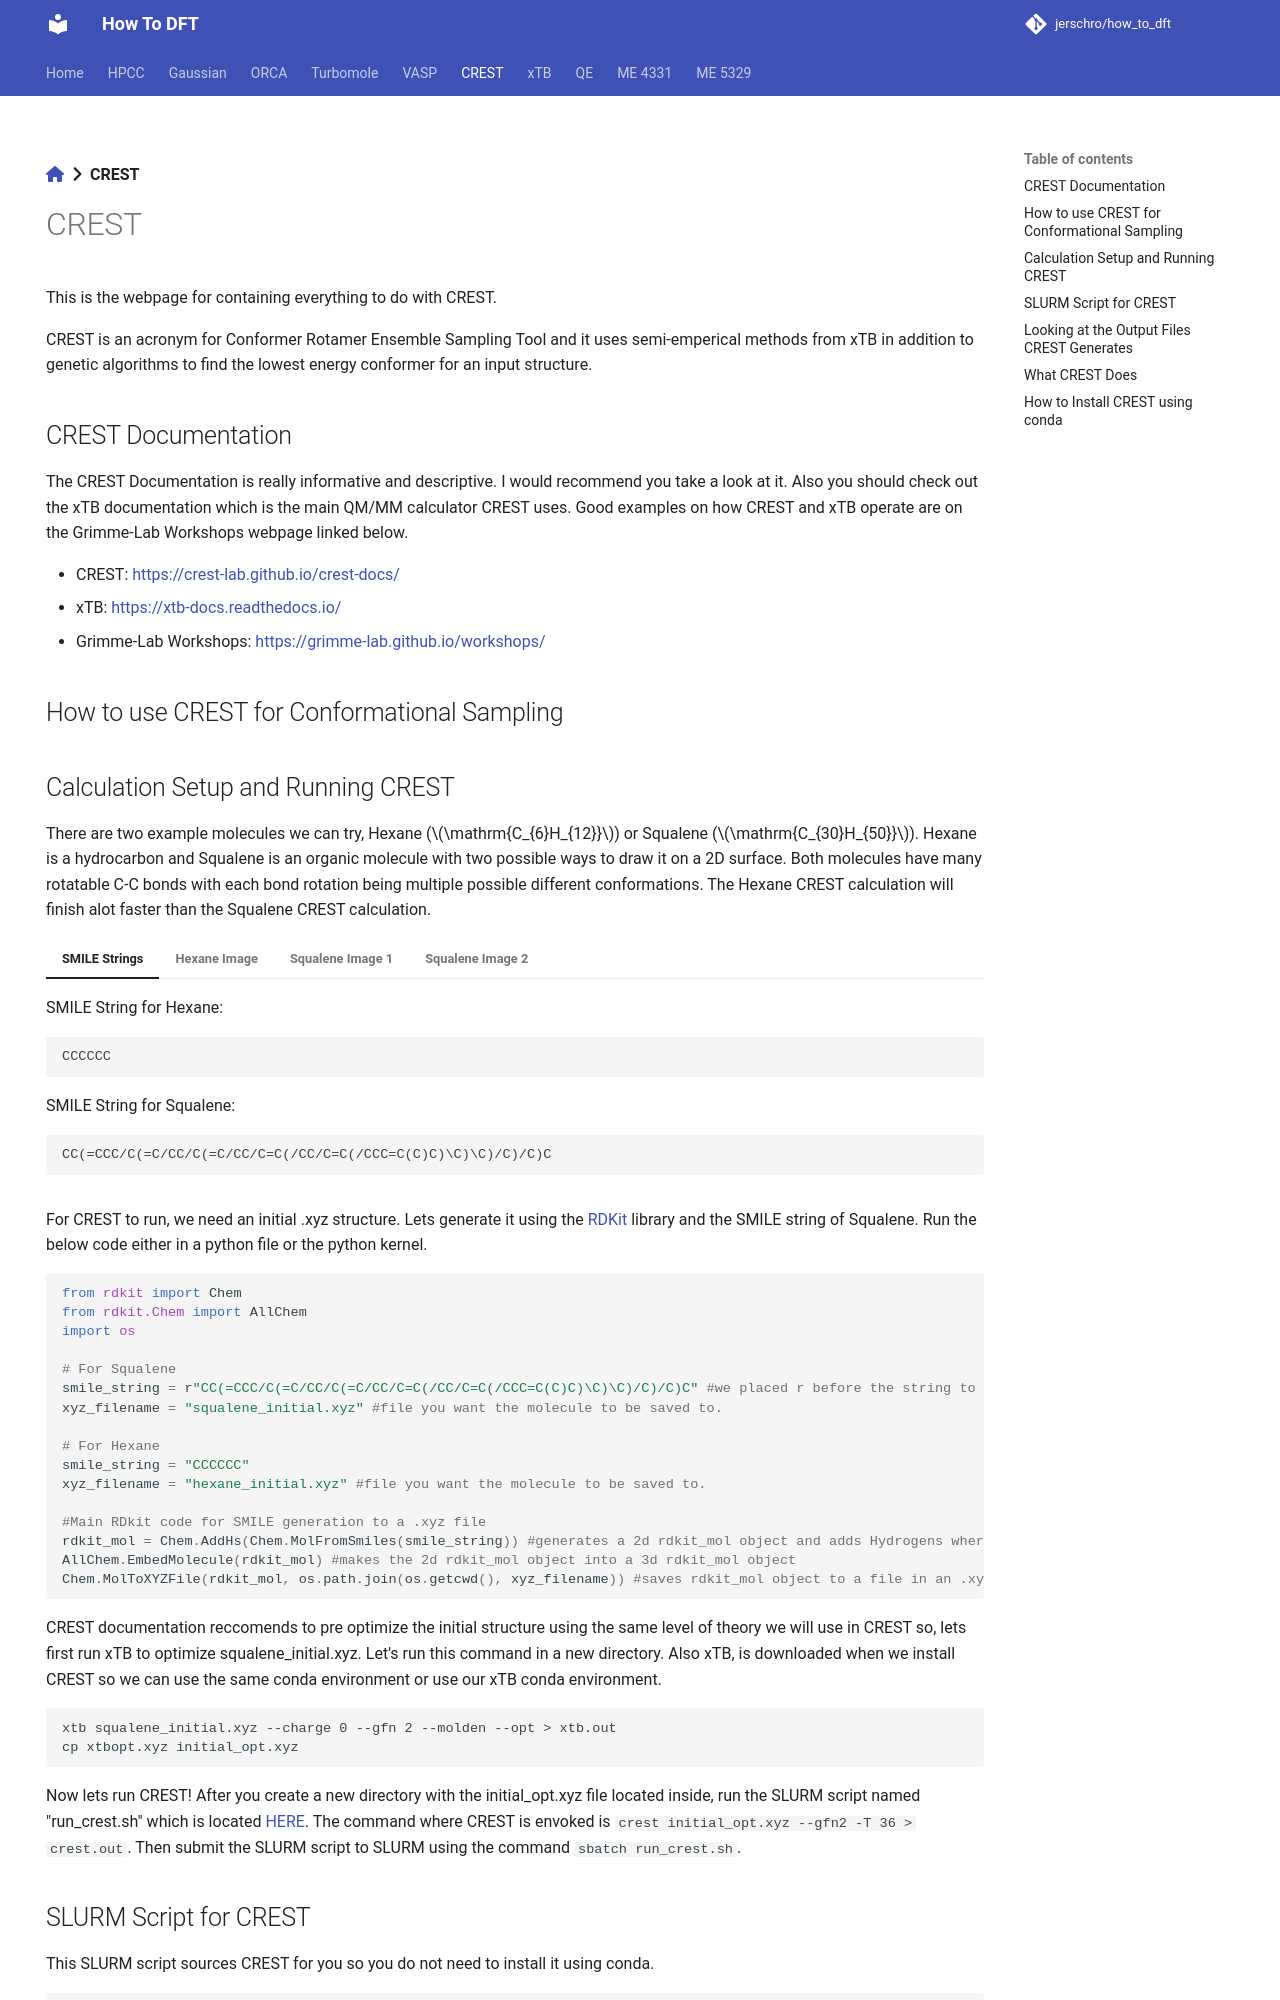

repository: jerschro/how_to_dft · page: crest/index.html · generator: mkdocs

---
hide:
  - navigation
---
[:fontawesome-solid-house:](../index.md) :fontawesome-solid-angle-right: **CREST**
# CREST

This is the webpage for containing everything to do with CREST.

CREST is an acronym for Conformer Rotamer Ensemble Sampling Tool and it uses semi-emperical methods from xTB in addition to genetic algorithms to find the lowest energy conformer for an input structure.

## CREST Documentation

The CREST Documentation is really informative and descriptive. I would recommend you take a look at it. Also you should check out the xTB documentation which is the main QM/MM calculator CREST uses. Good examples on how CREST and xTB operate are on the Grimme-Lab Workshops webpage linked below.

* CREST: [https://crest-lab.github.io/crest-docs/](https://crest-lab.github.io/crest-docs/)
* xTB: [https://xtb-docs.readthedocs.io/](https://xtb-docs.readthedocs.io/)
* Grimme-Lab Workshops: [https://grimme-lab.github.io/workshops/](https://grimme-lab.github.io/workshops/)


## How to use CREST for Conformational Sampling


## Calculation Setup and Running CREST

There are two example molecules we can try, Hexane ($\mathrm{C_{6}H_{12}}$) or Squalene ($\mathrm{C_{30}H_{50}}$). Hexane is a hydrocarbon and Squalene is an organic molecule with two possible ways to draw it on a 2D surface. Both molecules have many rotatable C-C bonds with each bond rotation being multiple possible different conformations. The Hexane CREST calculation will finish alot faster than the Squalene CREST calculation.

=== "SMILE Strings"

    SMILE String for Hexane:

    ```
    CCCCCC

    ```

    SMILE String for Squalene:

    ```
    CC(=CCC/C(=C/CC/C(=C/CC/C=C(/CC/C=C(/CCC=C(C)C)\C)\C)/C)/C)C

    ```

=== "Hexane Image"
    ![Hexane 2D](../assets/images/crest/hexane_2d.png)

    From [https://encyclopedia.airliquide.com/hexane](https://encyclopedia.airliquide.com/hexane)

=== "Squalene Image 1"
    ![Squalene 2D1](../assets/images/crest/squalene_2d1.png)

    From [https://www.sigmaaldrich.com/US/en/product/mm/821068](https://www.sigmaaldrich.com/US/en/product/mm/821068)

=== "Squalene Image 2"
    ![Squalene 2D2](../assets/images/crest/squalene_2d2.png)

    From [https://www.researchgate.net/figure/Squalene-chemical-structure-Squalene-is-a-natural-dehydrotriterpenic-hydrocarbon-C-30-H_fig2_335133970](https://www.researchgate.net/figure/Squalene-chemical-structure-Squalene-is-a-natural-dehydrotriterpenic-hydrocarbon-C-30-H_fig2_335133970)

For CREST to run, we need an initial .xyz structure. Lets generate it using the [RDKit](https://www.rdkit.org/docs/api-docs.html) library and the SMILE string of Squalene. Run the below code either in a python file or the python kernel.

``` python 
from rdkit import Chem
from rdkit.Chem import AllChem
import os

# For Squalene
smile_string = r"CC(=CCC/C(=C/CC/C(=C/CC/C=C(/CC/C=C(/CCC=C(C)C)\C)\C)/C)/C)C" #we placed r before the string to make it a raw string because of the backslashes present in the smile string. without the r and python could interpret them as special characters.
xyz_filename = "squalene_initial.xyz" #file you want the molecule to be saved to.

# For Hexane
smile_string = "CCCCCC"
xyz_filename = "hexane_initial.xyz" #file you want the molecule to be saved to.

#Main RDkit code for SMILE generation to a .xyz file
rdkit_mol = Chem.AddHs(Chem.MolFromSmiles(smile_string)) #generates a 2d rdkit_mol object and adds Hydrogens where it is not specified in the SMILE string
AllChem.EmbedMolecule(rdkit_mol) #makes the 2d rdkit_mol object into a 3d rdkit_mol object
Chem.MolToXYZFile(rdkit_mol, os.path.join(os.getcwd(), xyz_filename)) #saves rdkit_mol object to a file in an .xyz format

```

CREST documentation reccomends to pre optimize the initial structure using the same level of theory we will use in CREST so, lets first run xTB to optimize squalene_initial.xyz. Let's run this command in a new directory. Also xTB, is downloaded when we install CREST so we can use the same conda environment or use our xTB conda environment.

```
xtb squalene_initial.xyz --charge 0 --gfn 2 --molden --opt > xtb.out
cp xtbopt.xyz initial_opt.xyz

```

Now lets run CREST! After you create a new directory with the initial_opt.xyz file located inside, run the SLURM script named "run_crest.sh" which is located [HERE](https://jerschro.github.io/how_to_dft/crest/#slurm-script-for-crest). The command where CREST is envoked is ```crest initial_opt.xyz --gfn2 -T 36 > crest.out```. Then submit the SLURM script to SLURM using the command ```sbatch run_crest.sh```.
